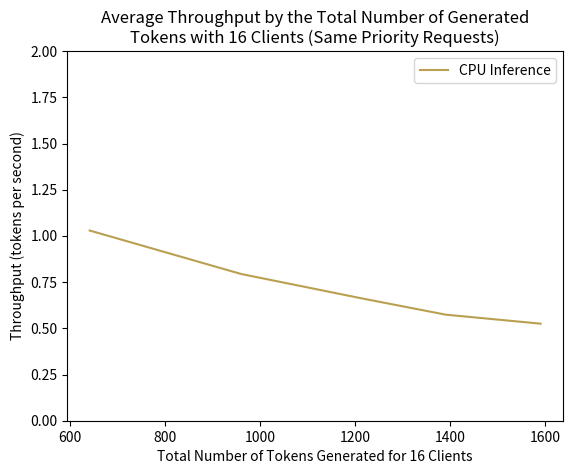

The matplotlib source for this figure:
import matplotlib.pyplot as plt
import numpy as np
from scipy.interpolate import make_interp_spline
import matplotlib.pyplot as plt

# context size
x_axis = np.array([641, 960, 1211, 1391, 1591])

# ms/token
vm_cpu = np.array([1.02924, 0.79405, 0.663664, 0.573927, 0.525171])

# smooth out curves
#x_axis_new = np.linspace(x_axis.min(), x_axis.max(), 500)

plt.title("Average Throughput by the Total Number of Generated\nTokens with 16 Clients (Same Priority Requests)")

#plt.title("LLM-OS overhead")
plt.xlabel("Total Number of Tokens Generated for 16 Clients")
plt.ylabel("Throughput (tokens per second)")
a = plt.plot(x_axis, vm_cpu, label="CPU Inference", color=('#b9a050'))

plt.ylim([0,2])
plt.legend()

plt.savefig('16-clients-long.png', format='png', dpi=1200)
#plt.show()

